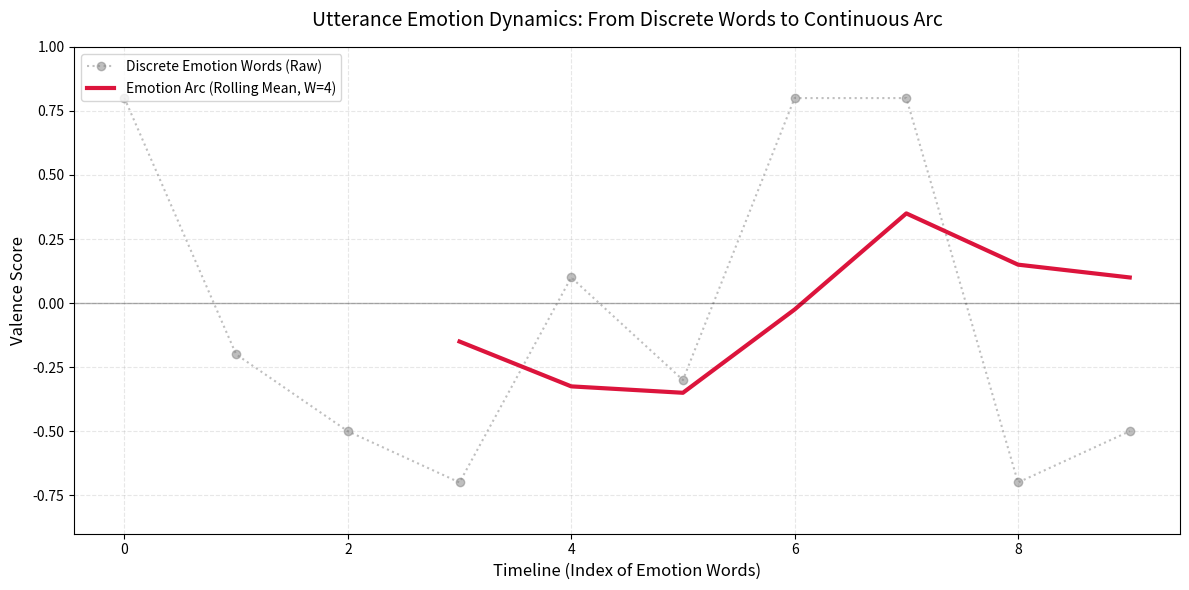

The matplotlib source for this figure:
import numpy as np
import re
import matplotlib.pyplot as plt

def get_emotion_arc_with_vis(raw_text, lexicon_path, dimension='valence', window_size=4):
    print("="*50)
    print(f"🚀 开始提取情感弧线 (支持 V2 词组匹配) | 维度: {dimension.upper()} | 窗口: {window_size}")
    print("="*50)

    # ==========================================
    # 步骤 1：构建哈希字典，并动态获取最大词组长度
    # ==========================================
    dim_map = {'valence': 1, 'arousal': 2, 'dominance': 3}
    dim_idx = dim_map.get(dimension.lower())
    
    lexicon_dict = {}
    max_ngram = 1  # 记录词典中最长词组包含的单词数
    
    try:
        with open(lexicon_path, 'r', encoding='utf-8') as f:
            next(f) 
            for line in f:
                parts = line.strip().split('\t')
                if len(parts) >= 4:
                    term = parts[0].lower()
                    score = float(parts[dim_idx])
                    lexicon_dict[term] = score
                    
                    # 计算该 term 包含几个单词 (空格数 + 1)
                    word_count = term.count(' ') + 1
                    if word_count > max_ngram:
                        max_ngram = word_count
                        
        print(f"✅ 步骤 1: 成功加载词表。共 {len(lexicon_dict)} 词。最大词组长度: {max_ngram} 词。")
    except FileNotFoundError:
        print("⚠️ 未找到文件，使用内置 Mock 词表 (包含词组)..")
        lexicon_dict = {'happy': 0.8, 'sad': -0.7, 'a bit': -0.2, 'a bunch': 0.1, 
                        'a battery': -0.3, 'victory': 0.8, 'boring': -0.5, 'out of control': -0.9}
        max_ngram = 3

    # ==========================================
    # 步骤 2：文本分词与【贪心词组匹配】
    # ==========================================
    # 先把纯文本转成有序的单字列表
    tokens = re.findall(r'\b[a-z]+\b', raw_text.lower())
    
    matched_terms = []
    discrete_scores = []
    
    i = 0
    while i < len(tokens):
        match_found = False
        # 从最大可能长度开始，往下递减尝试匹配 (比如先试 4个词，再试 3个...)
        for n in range(max_ngram, 0, -1):
            if i + n <= len(tokens):
                # 拼装候选词组
                candidate = " ".join(tokens[i:i+n])
                if candidate in lexicon_dict:
                    matched_terms.append(candidate)
                    discrete_scores.append(lexicon_dict[candidate])
                    i += n  # 匹配成功，指针直接跳过被匹配的 n 个词！
                    match_found = True
                    break
                    
        # 如果从长到短（甚至单字）都没在词典里找到，说明是中性废词，直接跳过 1 步
        if not match_found:
            i += 1

    scores_array = np.array(discrete_scores)
    print(f"\n🔍 步骤 2: 贪心匹配完成。")
    print(f"   -> 提取到的有效【情感词/词组】总数: {len(matched_terms)}")
    print(f"   -> 匹配明细 (原文按顺序出现的有效情感):")
    for term, score in zip(matched_terms, discrete_scores):
        print(f"      [{term}] -> {score}")
    
    if len(scores_array) < window_size:
        print(f"\n❌ 错误: 有效情感词 ({len(scores_array)}) 小于窗口大小 ({window_size})，无法计算平均。")
        return None, None

    # ==========================================
    # 步骤 3：一维卷积生成平滑弧线
    # ==========================================
    kernel = np.ones(window_size) / window_size
    emotion_arc = np.convolve(scores_array, kernel, mode='valid')
    
    print(f"\n📈 步骤 3: 卷积计算完成。弧线长: {len(emotion_arc)}")
    print("="*50)
    
    return scores_array, emotion_arc

def plot_emotion_dynamics(discrete_scores, emotion_arc, window_size):
    """
    使用 Matplotlib 绘制情感动力学图表
    """
    if discrete_scores is None or emotion_arc is None:
        return

    plt.figure(figsize=(12, 6))
    
    # 1. 绘制底层的“离散情感脉冲”
    x_discrete = np.arange(len(discrete_scores))
    plt.plot(x_discrete, discrete_scores, marker='o', linestyle=':', color='gray', 
             alpha=0.5, label='Discrete Emotion Words (Raw)')
    
    # 2. 绘制平滑后的“情感弧线”
    # 物理意义对齐：Pandas 的 rolling.mean 默认是 trailing window（向后看）
    # 即第一个有效均值产生在索引 W-1 处。我们把弧线的 X 坐标对齐到对应的结束时间点。
    x_arc = np.arange(window_size - 1, len(discrete_scores))
    plt.plot(x_arc, emotion_arc, color='crimson', linewidth=3, 
             label=f'Emotion Arc (Rolling Mean, W={window_size})')
    
    # 3. 图表美化
    plt.axhline(0, color='black', linestyle='-', linewidth=1, alpha=0.3) # 零点中枢线
    plt.title("Utterance Emotion Dynamics: From Discrete Words to Continuous Arc", fontsize=14, pad=15)
    plt.xlabel("Timeline (Index of Emotion Words)", fontsize=12)
    plt.ylabel("Valence Score", fontsize=12)
    plt.legend(loc='upper left')
    plt.grid(True, linestyle='--', alpha=0.3)
    
    # 动态调整 Y 轴范围，留出视觉空间
    plt.ylim(min(discrete_scores)-0.2, max(discrete_scores)+0.2)
    
    plt.tight_layout()
    plt.show()

# 测试运行
if __name__ == "__main__":
    # 注意这句话里有 v2 的词组：'a battery', 'a bit', 'a bunch'
    test_text = """
    I was so happy and thrilled today! It started a bit slow, actually quite boring and sad. 
    But then a bunch of good things happened. I am thrilled and totally amazed. 
    A battery of tests proved I am healthy. What a fantastic victory.
    I felt so good, everything is happy and bright. But later, a sad news made me feel boring again.
    """
    
    lexicon_file = "NRC-VAD-Lexicon-v2.1.txt" 
    W = 4
    
    raw_scores, arc = get_emotion_arc_with_vis(test_text, lexicon_file, dimension='valence', window_size=W)
    # 渲染图表
    plot_emotion_dynamics(raw_scores, arc, window_size=W)
